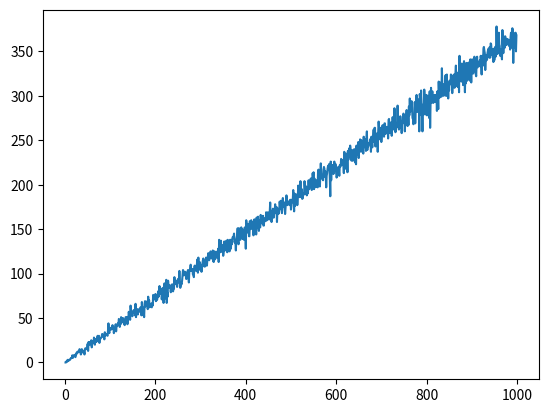

Reproduce this figure in Python.
import matplotlib.pyplot as plt
from random import random, seed
import scipy

# SEEDING THE RANDOM-NUMBER GENERATOR FOR REPRODUCIBILITY
# seed(43)
# for roll in range(20):
#     print(1 + int(random()*6), end=' ')


# A COMPUTATIONAL EXPERIMENT
# sum, sumdev = 0.0, 0.0
# N = 10000
# for i in range(N):
#     next = random.random()
#     sum += next
#     dev = (next - 0.5)**2
#     sumdev += dev
# mean = sum / N
# print(f"Mean:{mean}")
# var = sumdev/(N-1)
# print(f"Variance: {var}")


# MONTE CARLO ESTIMATION OF PI
# N = 10000
# circle_hits = 0
# for i in range(N):
#     x, y = random(), random()
#     if x**2 + y**2 <= 1:
#         circle_hits += 1
# pi_est = 4 * circle_hits / N
# print("Final Estimate of Pi=", pi_est)


# MONTE CARLO INTEGRATION
# import numpy as np
# rng = np.random.default_rng()
# # limits of integration are a, b
# a = 0
# b = np.pi # gets the value of pi
# N = 10000
# integral = 0.0
# def f(x):
#     return np.sin(x)
# for i in range (N):
#     x = a + (b-a)*rng()
#     integral += f(x)
# ans = (b-a) * integral/N
# print (f"{ans} is the estimated value.")


# BALLS AND PINS SIMULATION
# import numpy as np
# balls = np.arange(100, 100000, 100)
# maxbin = []
# for N in balls:
#     bins = np.zeros(N)
#     for b in range(N):
#         bins[int(N * random())] += 1
#     maxbin.append(max(bins))
# plt.plot(balls, maxbin)
# plt.show()

# MODULE 13 LAB
import numpy as np
balls = np.arange(1, 1000)
emptybin = []
for N in balls:
    bins = np.zeros(N)
    emptybins = 0
    for b in range(N):
        bins[int(N * random())] += 1
    emptybin.append(len(bins) - len(np.nonzero(bins)[0]))
plt.plot(balls, emptybin)
plt.show()

result = scipy.stats.linregress(x=balls, y=emptybin, alternative='greater')
print(f"Slope: {result.slope:.6f}")
print(f"Intercept: {result.intercept:.6f}")
print(f"R-value: {result.rvalue:.6f}")
print(f"R-squared: {result.rvalue**2:.6f}")
